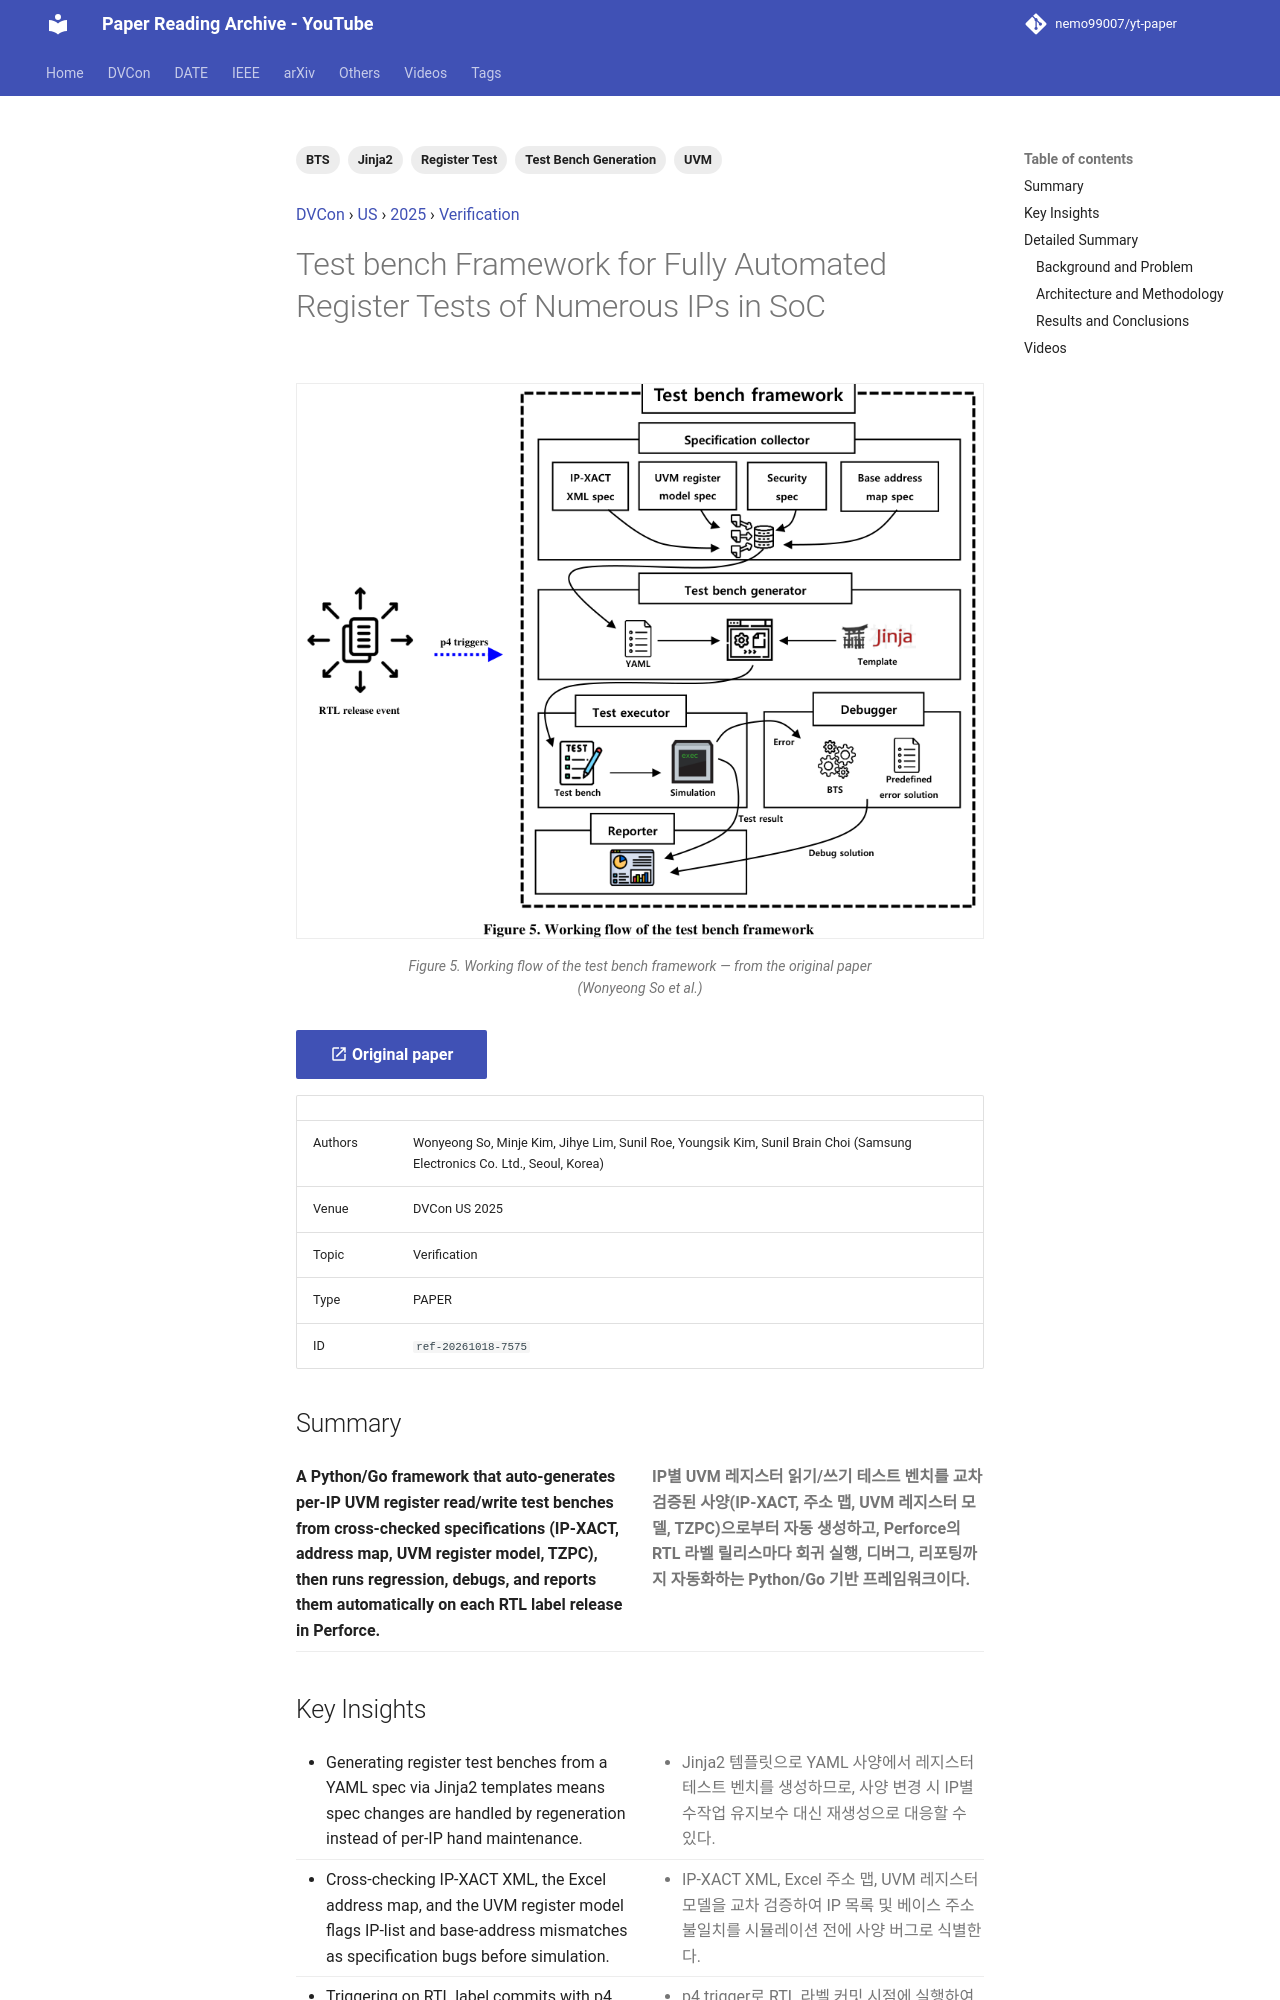

repository: nemo99007/yt-paper · page: papers/ref-20261018-7575-test-bench-framework-for-fully-automated-register-tests-of-n/index.html · generator: mkdocs

---
id: ref-20261018-7575
title: Test bench Framework for Fully Automated Register Tests of Numerous IPs in SoC
date: '2025-08-31'
venue: DVCon
region: US
year: 2025
category: Verification
tags:
- UVM
- Register Test
- Test Bench Generation
- Jinja2
- BTS
source_type: PAPER
source_url: https://dvcon-proceedings.org/wp-content/uploads/1088-2.pdf
authors: Wonyeong So, Minje Kim, Jihye Lim, Sunil Roe, Youngsik Kim, Sunil Brain Choi (Samsung Electronics Co. Ltd., Seoul, Korea)
youtube_videos:
- video_id: VN30Q60D1X4
  url: https://www.youtube.com/watch?v=VN30Q60D1X4
  title: '[DVCON2025]Test bench Framework for Fully Automated Register Tests of Numerous IPs in SoC'
  timestamp: null
---


<!-- generated by yt-paper; edits will be overwritten -->
[DVCon](../dvcon/index.md) › [US](../dvcon/us.md) › [2025](../dvcon/by-year.md#2025) › [Verification](../dvcon/by-topic.md#verification)

# Test bench Framework for Fully Automated Register Tests of Numerous IPs in SoC

<figure class="rep-fig" markdown>
![Figure 5. Working flow of the test bench framework](../assets/figures/ref-20261018-7575.png?v=1792378378){ loading=lazy }
<figcaption>Figure 5. Working flow of the test bench framework — from the original paper (Wonyeong So et al.)</figcaption>
</figure>

[:material-open-in-new: Original paper](https://dvcon-proceedings.org/wp-content/uploads/1088-2.pdf){ .md-button .md-button--primary target=_blank }

| | |
|---|---|
| Authors | Wonyeong So, Minje Kim, Jihye Lim, Sunil Roe, Youngsik Kim, Sunil Brain Choi (Samsung Electronics Co. Ltd., Seoul, Korea) |
| Venue | DVCon US 2025 |
| Topic | Verification |
| Type | PAPER |
| ID | `ref-20261018-7575` |

## Summary

<div class="bi" markdown>
<div class="bi-en" markdown>

**A Python/Go framework that auto-generates per-IP UVM register read/write test benches from cross-checked specifications (IP-XACT, address map, UVM register model, TZPC), then runs regression, debugs, and reports them automatically on each RTL label release in Perforce.**

</div>
<div class="bi-ko" markdown>

**IP별 UVM 레지스터 읽기/쓰기 테스트 벤치를 교차 검증된 사양(IP-XACT, 주소 맵, UVM 레지스터 모델, TZPC)으로부터 자동 생성하고, Perforce의 RTL 라벨 릴리스마다 회귀 실행, 디버그, 리포팅까지 자동화하는 Python/Go 기반 프레임워크이다.**

</div>
</div>
